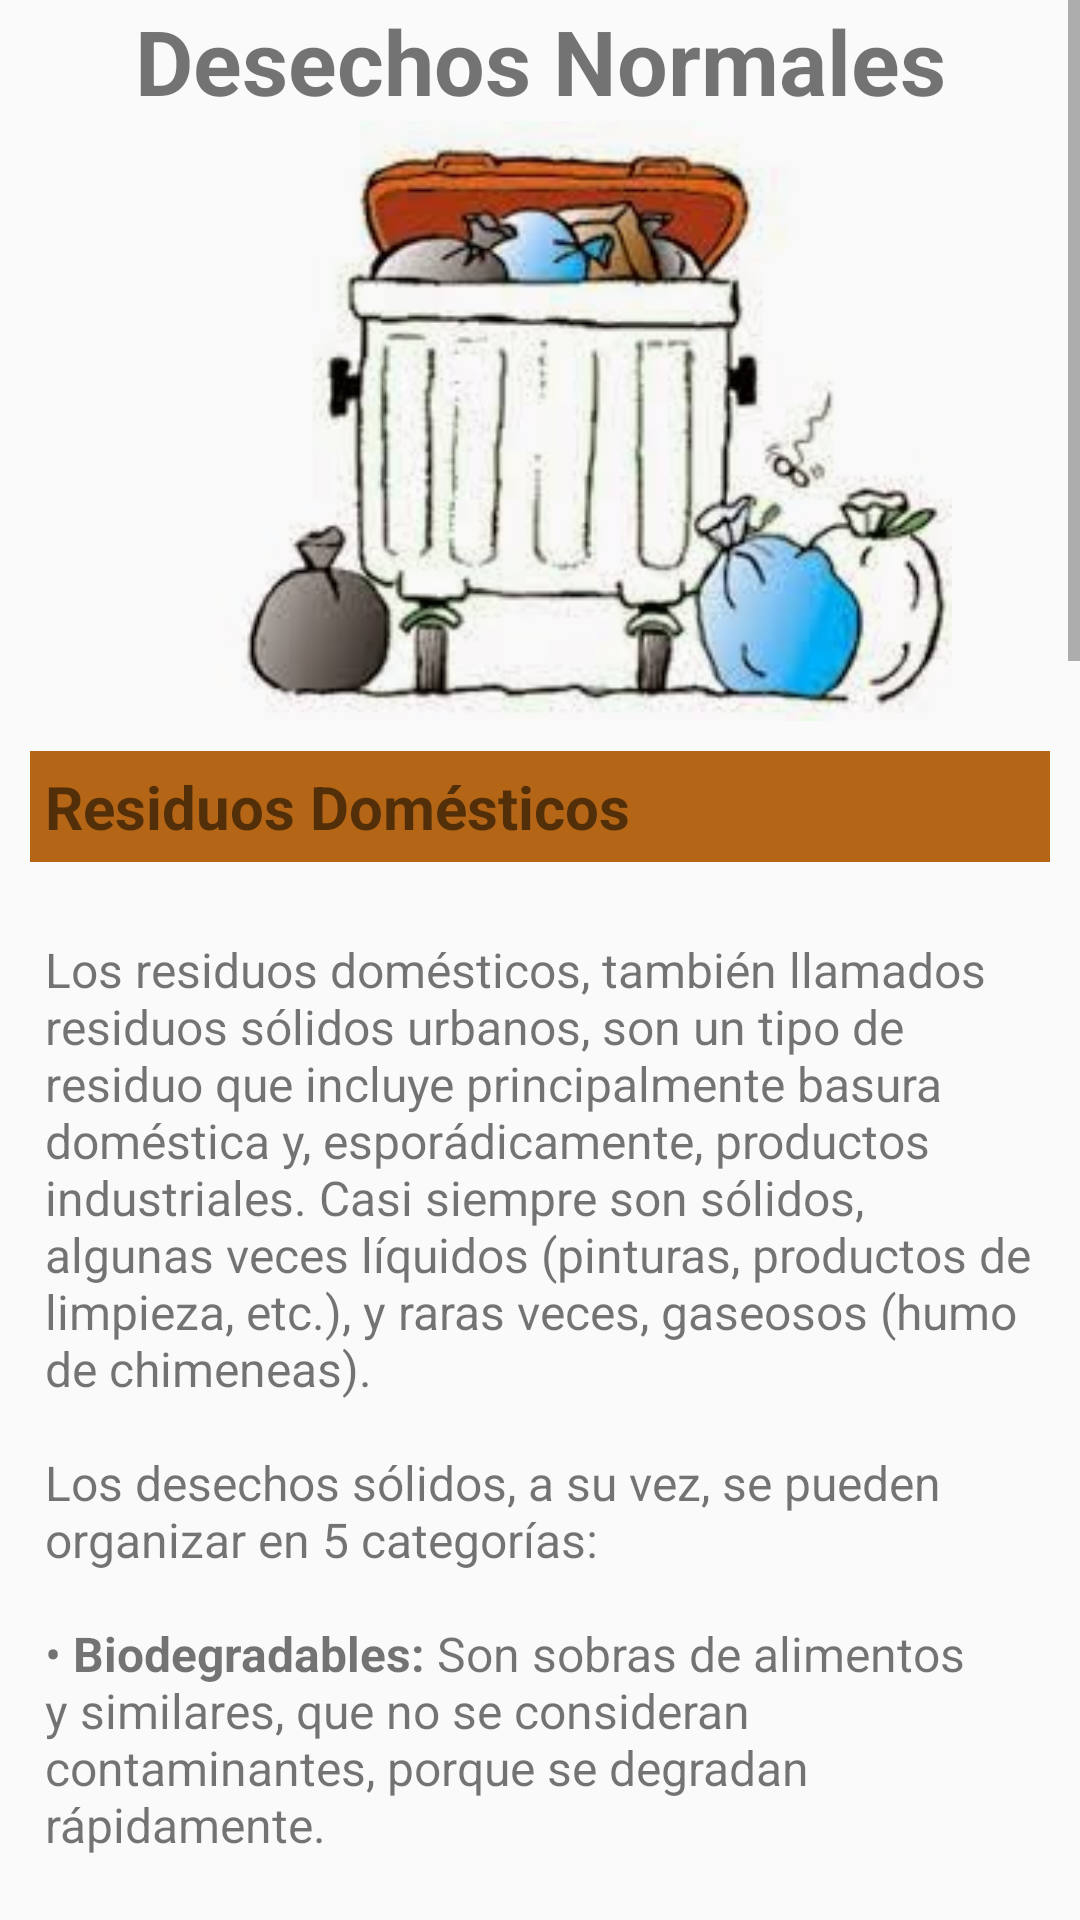

Write the Android layout XML for this screen, with the resource values it uses.
<!-- AndroidManifest.xml: application theme AppTheme -->
<!-- res/layout/fragment_fragment2.xml -->
<?xml version="1.0" encoding="utf-8"?>
<FrameLayout xmlns:android="http://schemas.android.com/apk/res/android"
    xmlns:tools="http://schemas.android.com/tools"
    android:layout_width="match_parent"
    android:layout_height="match_parent"
    tools:context=".Menu.Fragment2">

    <ScrollView
        android:layout_width="match_parent"
        android:layout_height="match_parent">


    <LinearLayout
        android:layout_width="match_parent"
        android:layout_height="wrap_content"
        android:orientation="vertical">



    <TextView
        android:layout_width="match_parent"
        android:layout_height="wrap_content"
        android:text="@string/contenedor2"
        android:textAlignment="center"
        android:textSize="30dp"
        android:textStyle="bold"/>

        <ImageView
            android:id="@+id/imageView2"
            android:layout_width="350dp"
            android:layout_height="200dp"
            android:layout_marginLeft="20dp"
            android:src="@drawable/deschos" />

        <TextView
            android:layout_width="match_parent"
            android:layout_height="wrap_content"
            android:background="@color/naranja"
            android:layout_margin="10dp"
            android:padding="5dp"
            android:text="@string/DesechosNormales"
            android:textAlignment="inherit"
            android:textSize="20dp"
            android:textStyle="bold" />


        <TextView
            android:layout_width="wrap_content"
            android:layout_height="wrap_content"
            android:layout_margin="15dp"
            android:text="@string/residuo"
            android:textSize="16dp"
            android:textStyle="normal" />

        <ImageView
            android:id="@+id/imageView1"
            android:layout_width="match_parent"
            android:layout_height="216dp"
            android:src="@drawable/resi_dome" />

        <TextView
            android:layout_width="match_parent"
            android:layout_height="wrap_content"
            android:background="@color/rojo"
            android:layout_margin="10dp"
            android:padding="5dp"
            android:text="@string/DesechosPeligrosos"
            android:textAlignment="inherit"
            android:textSize="20dp"
            android:textStyle="bold" />

        <TextView
            android:layout_width="wrap_content"
            android:layout_height="wrap_content"
            android:layout_margin="15dp"
            android:text="@string/dese"
            android:textSize="16dp"
            android:textStyle="normal" />

        <ImageView
            android:id="@+id/imageView4"
            android:layout_width="350dp"
            android:layout_height="140dp"
            android:layout_marginLeft="20dp"
            android:src="@drawable/ambiente" />


    </LinearLayout>
    </ScrollView>
</FrameLayout>
<!-- resources referenced by this layout -->
<resources>
  <color name="naranja">#FFB46515</color>
  <color name="rojo"> #FFD40801</color>
  <!-- drawable ambiente: jpg bitmap (drawable, 30454 bytes) -->
  <!-- drawable deschos: jpg bitmap (drawable, 13088 bytes) -->
  <!-- drawable resi_dome: jpg bitmap (drawable, 44160 bytes) -->
  <string name="DesechosNormales"> <b>Residuos Domésticos</b> </string>
  <string name="DesechosPeligrosos"> <b>Residuos Peligrosos</b> </string>
  <string name="contenedor2">Desechos Normales</string>
  <string name="dese">Los desechos peligrosos son difíciles de controlar porque se generan en poca cantidad, pero en muchos lugares. A pesar de esto, se pueden manejar de varias formas:
          \n\n•	<b>Reutilización: </b> de productos como la pintura.
          \n\n•	<b>Reciclaje:</b> hasta el 80% de la pintura recogida puede ser mezclada y reprocesada para su uso; de las baterías se pueden recuperar algunos metales.
          \n\n•	<b>Recuperación:</b> los disolventes y diluyentes de las pinturas pueden ser tamizados y mezclados, formando así un compuesto combustible; el aceite de motor usado puede ser recogido para procesarse nuevamente.
          \n\n•	<b>Eliminación segura:</b> para algunos productos, la mejor opción es la eliminación o almacenaje, como es el caso de los pesticidas o las pilas (sólo posible en algunos países).
  
      </string>
  <string name="residuo">Los residuos domésticos, también llamados residuos sólidos urbanos, son un tipo de residuo que incluye principalmente basura doméstica y, esporádicamente, productos industriales. Casi siempre son sólidos, algunas veces líquidos (pinturas, productos de limpieza, etc.), y raras veces, gaseosos (humo de chimeneas).
  \n\nLos desechos sólidos, a su vez, se pueden organizar en 5 categorías:
          \n\n•   <b>Biodegradables:</b> Son sobras de alimentos y similares, que no se consideran contaminantes, porque se degradan rápidamente.
          \n\n•	<b>Reciclables:</b> Constituyen los materiales que pueden ser separados para el reciclaje. Entre los principales, tenemos papel, cartón, vidrio, envases plásticos y otros.
          \n\n•	<b>Inertes:</b> Son aquellos residuos de la limpieza y construcción, como polvo, piedras, bloques y ladrillos.
          \n\n•	<b>Compuestos:</b> Generalmente son prendas de vestir y algunos juguetes plásticos.\n•	Peligrosos: Pueden representar un riesgo para la salud y/o el medio ambiente, debido a su composición química. Principalmente son medicamentos, electrodomésticos, fertilizantes, plaguicidas, baterías, pinturas, productos de limpieza, productos para automóviles.
      </string>
  <style name="AppTheme" parent="Theme.AppCompat.Light.DarkActionBar">
          
          <item name="colorPrimary">@color/colorPrimary</item>
          <item name="colorPrimaryDark">@color/colorPrimaryDark</item>
          <item name="colorAccent">@color/colorAccent</item>
      </style>
  <color name="colorPrimary">#236428</color>
  <color name="colorPrimaryDark"> #45A13E</color>
  <color name="colorAccent">#6DBF67</color>
</resources>
